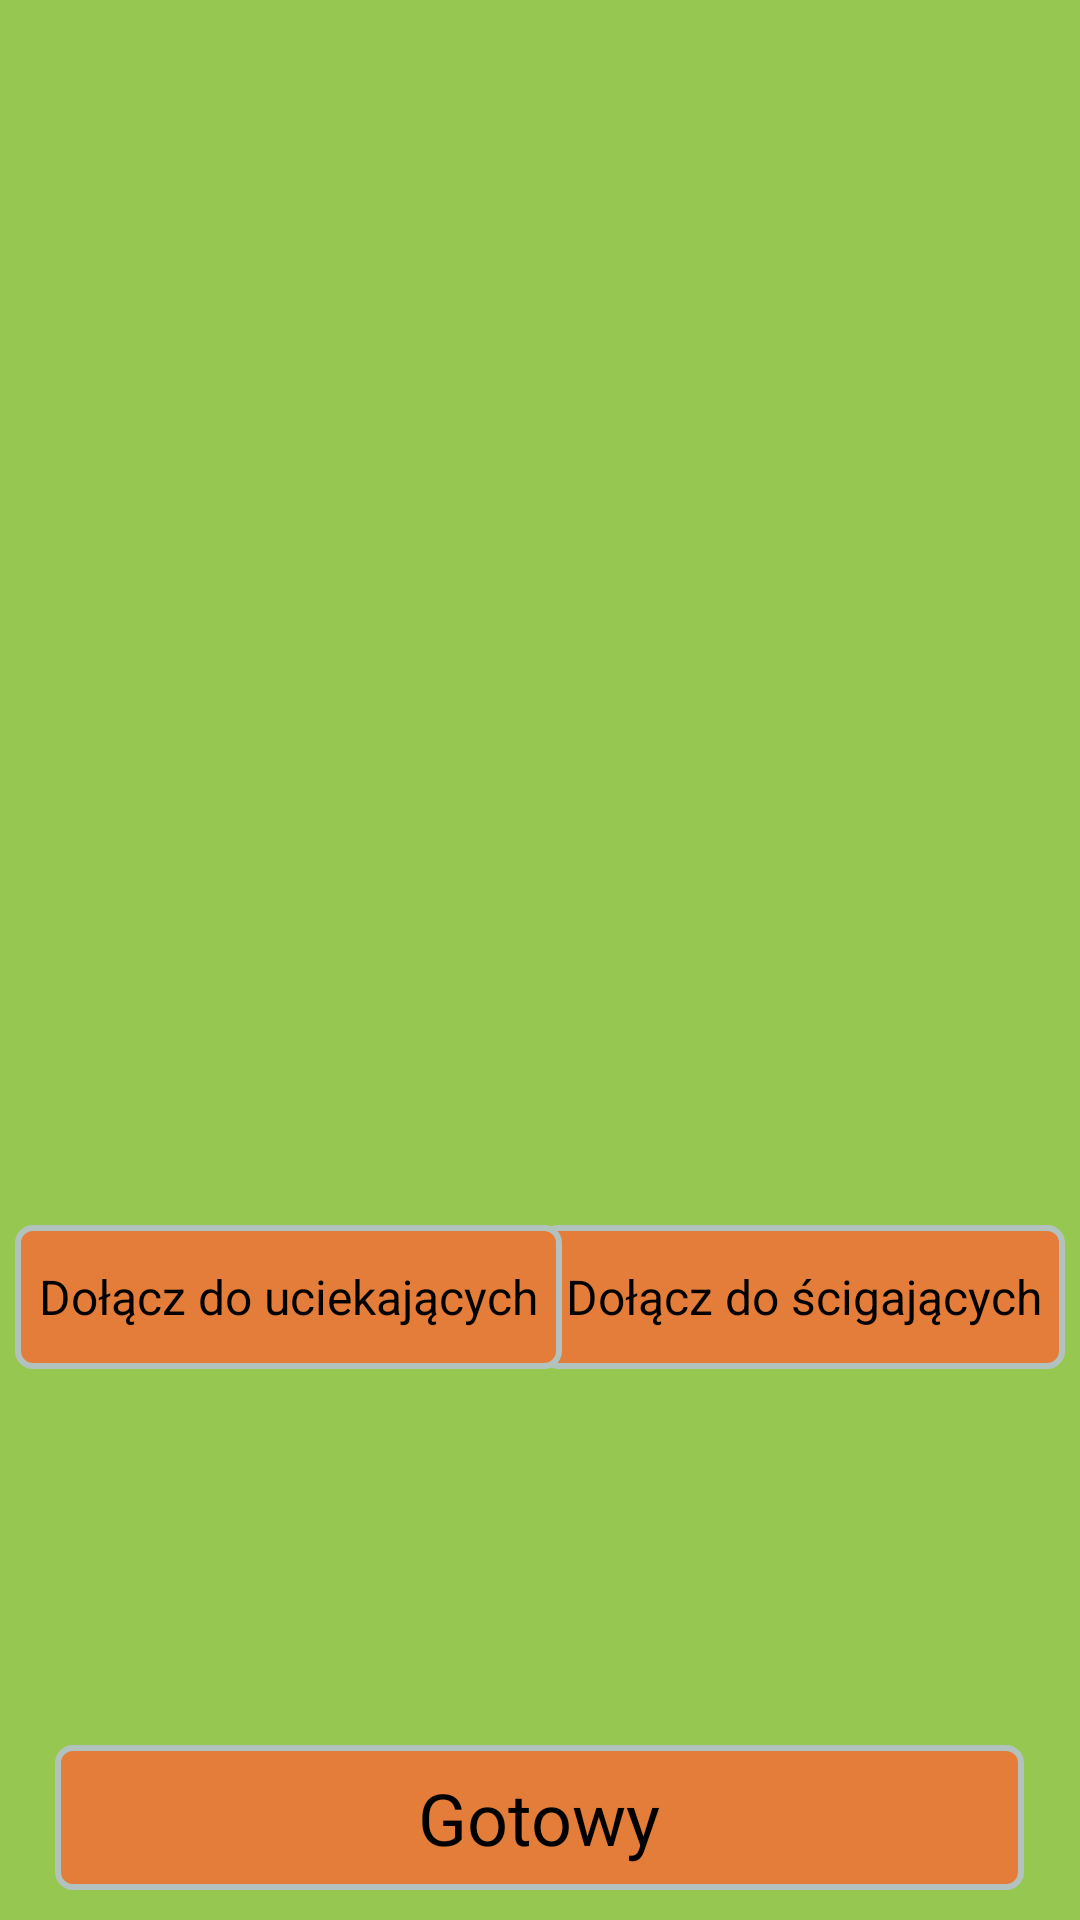

Produce the Android XML layout that renders to this screen, including the resource entries it uses.
<!-- AndroidManifest.xml: application theme AppTheme -->
<!-- res/layout/fragment_lobby_root.xml -->
<RelativeLayout xmlns:android="http://schemas.android.com/apk/res/android"
    xmlns:tools="http://schemas.android.com/tools"
    android:layout_width="match_parent"
    android:layout_height="match_parent"
    tools:context="pl.locationbasedgame.LobbyActivity"
    android:background="@color/backgroundColor">

    


    <TextView
            android:id="@+id/lobbyId"
            android:layout_width="match_parent"
            android:layout_height="wrap_content"
            android:textSize="@dimen/text_size_big"
            style="@style/StandardTextView"
    />

    <Button
            android:id="@+id/btn_join_pursuit"
            android:layout_width="wrap_content"
            android:layout_height="wrap_content"
            android:layout_alignBaseline="@+id/btn_join_escape" android:layout_alignBottom="@+id/btn_join_escape"
            android:layout_alignParentRight="true"
            android:layout_marginTop="5dp"
            android:layout_marginRight="5dp"
            android:text="@string/join_pursuit_team"
            android:textAlignment="center" android:textAllCaps="false"
            android:textColor="#000" android:textSize="@dimen/text_size_tiny"
            android:background="@drawable/roundedbutton"
            style="@style/RoundedButton"
    />

    <Button
            android:id="@+id/btn_join_escape"
            android:layout_width="wrap_content"
            android:layout_height="wrap_content"
            android:layout_below="@+id/lv_player_list" android:layout_alignParentLeft="true"
            android:layout_marginTop="5dp"
            android:layout_marginLeft="5dp"
            android:text="@string/join_escape_team"
            android:textAlignment="center" android:textAllCaps="false"
            android:textColor="#000" android:textSize="@dimen/text_size_tiny"
            android:background="@drawable/roundedbutton"
            style="@style/RoundedButton"
    />

    <Button
            android:id="@+id/btn_ready_game_begin"
            android:layout_width="match_parent"
            android:layout_height="wrap_content"
            android:layout_alignParentBottom="true" android:layout_centerHorizontal="true"
            android:layout_marginEnd="37dp"
            android:layout_marginBottom="10dp"
            android:layout_marginLeft="100dp" android:layout_marginRight="100dp"
            android:text="@string/ready_start_game"
            android:textAlignment="center" android:textAllCaps="false"
            android:textColor="#000" android:textSize="@dimen/text_size_medium"
            android:background="@drawable/roundedbutton"
            style="@style/RoundedButton"
    />
    <ListView
            android:id="@+id/lv_player_list"
            android:layout_width="match_parent"
            android:layout_height="350dp"
            android:layout_below="@+id/lobbyId" android:layout_alignParentLeft="true"/>

</RelativeLayout>
<!-- resources referenced by this layout -->
<resources>
  <color name="backgroundColor">#96C851</color>
  <dimen name="text_size_big">40sp</dimen>
  <dimen name="text_size_medium">24sp</dimen>
  <dimen name="text_size_tiny">16sp</dimen>
  <!-- drawable roundedbutton (drawable) -->
  <?xml version="1.0" encoding="utf-8"?>
  <shape xmlns:android="http://schemas.android.com/apk/res/android">
      <corners android:radius="5dp"/>
      <stroke android:width="2dp"
              android:color="@color/strokeColor" />
      <solid android:color="@color/mainButtonColor" />
  </shape>
  <string name="join_escape_team">Dołącz do uciekających</string>
  <string name="join_pursuit_team">Dołącz do ścigających</string>
  <string name="ready_start_game">Gotowy</string>
  <style name="RoundedButton">
          <item name="android:padding">8dp</item>
          <item name="android:textColor">@color/colorPrimary</item>
          <item name="android:textSize">24dp</item>
          <item name="android:fontFamily">sans-serif</item>
          <item name="android:background">@drawable/roundedbutton</item>
      </style>
  <style name="StandardTextView">
          <item name="android:fontFamily">sans-serif</item>
          <item name="android:gravity">center_horizontal</item>
      </style>
  <style name="AppTheme" parent="android:Theme.Holo.Light.DarkActionBar">
          
      </style>
  <color name="strokeColor">#B2C2BF</color>
  <color name="mainButtonColor">#E37D39</color>
  <color name="colorPrimary">#B2C2BF</color>
</resources>
